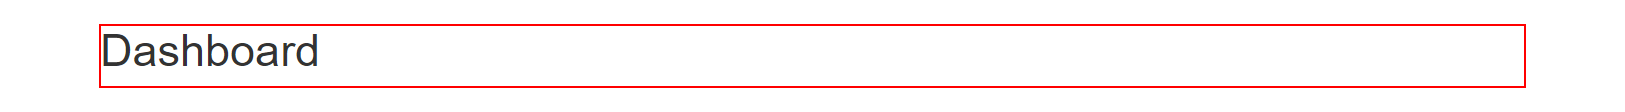
Task: Learning 
Workflow: AcmeUIExplorerFlow

Step 1: find the heading 'Dashboard'

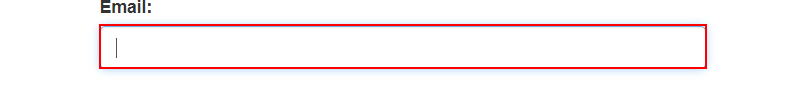
Step 2 [then]: type [LoginEmail] into the text box

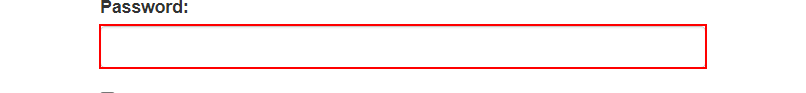
Step 3: type a value into the text box

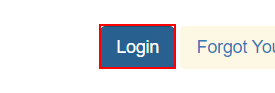
Step 4: click on the button

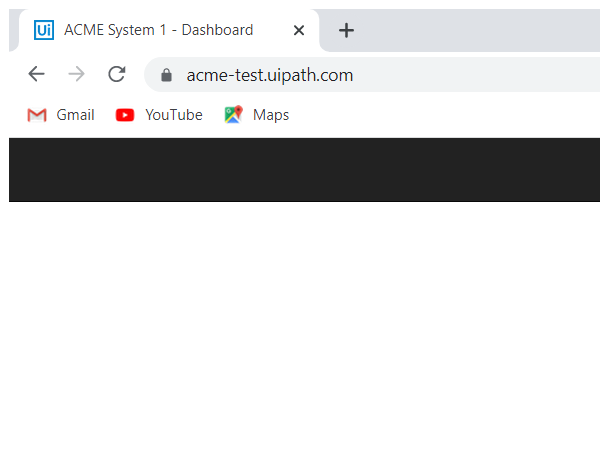
Step 5: Attach Login Page Browser in window 'ACME System 1 - Dashboard' (chrome.exe)

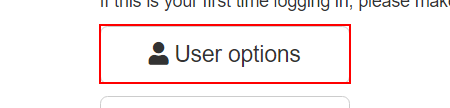
Step 6: hover over the button 'User options'

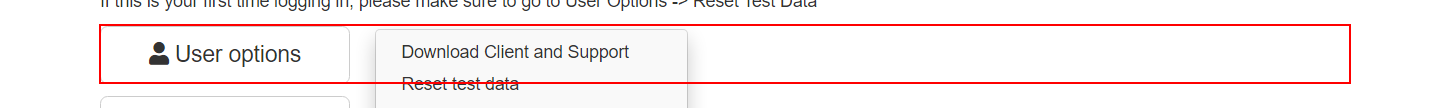
Step 7: click on the link 'Download Client and Support'

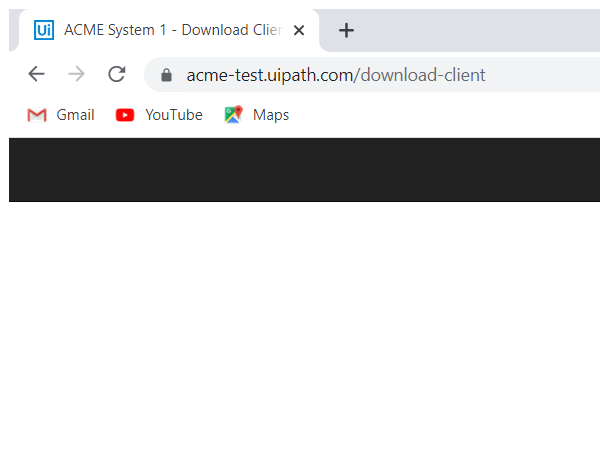
Step 8: Attach Download Client Browser in window 'ACME System 1 - Download Client and Support' (chrome.exe)

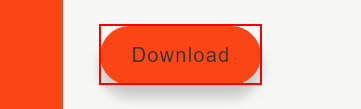
Step 9: find the link 'Download'

Step 10 [then]: click on the link 'Download' (same screen as step 9)

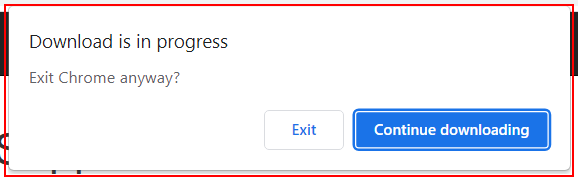
Step 11: find the pane in window 'Download is in progress' (chrome.exe)

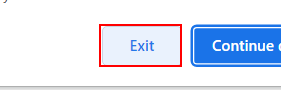
Step 12 [then]: click on the push button 'Exit' in window 'Download is in progress' (chrome.exe)